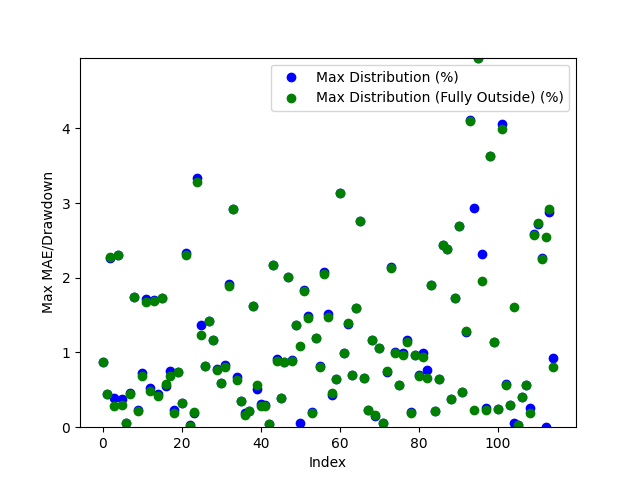

Source data for this figure (header and first rows):
Date, Day of the Week, Win/(Loss), Opening Range High, Opening Range Low, Daily High, Daily Low, Initial Range Size ($), Range Size (ticks), Range Size (points), First Candle Close Outside of Range Time, First Candle Close Price, First Candle Close Condition, First Candle Close Fully Outside of Open…, First Fully Close Price, First Fully Close Condition, Max Distribution (%), Max Distribution/Drawdown (points), Max Distribution (Fully Outside) (%), Max Distribution/Drawdown (Fully Outside…, First Candle Cross Opposite Side Conditi…, First Candle Cross Opposite Side Time, First Candle Cross Opposite Side Price
2024-03-11, Monday, Win, 78.13, 78.04, 78.73, 77.34, 0.09, 9, 0.0009, 20:31:00, 78.02, Below Opening Low, 20:32:00, 78.01, Below Opening Low, 0.8792, 0.0068, 0.8663, 0.0067, Crossed Above Opening High, 21:44:00, 78.15
2024-03-12, Tuesday, Win, 78.04, 77.92, 79.9, 77.57, 0.12, 12, 0.0012, 20:53:00, 77.91, Below Opening Low, 20:53:00, 77.91, Below Opening Low, 0.4383, 0.0034, 0.4383, 0.0034, Crossed Above Opening High, 21:10:00, 78.04
2024-03-13, Wednesday, Win, 79.75, 79.66, 81.62, 79.64, 0.09, 9, 0.0009, 20:45:00, 79.77, Above Opening High, 20:46:00, 79.76, Above Opening High, 2.267, 0.0185, 2.279, 0.0186, Crossed Below Opening Low, 20:30:00, 79.68
2024-03-14, Thursday, Win, 81.11, 80.91, 81.45, 80.49, 0.2, 20, 0.002, 20:59:00, 81.13, Above Opening High, 21:00:00, 81.22, Above Opening High, 0.3929, 0.0032, 0.2824, 0.0023, Crossed Below Opening Low, 03:40:00, 80.87
2024-03-17, Sunday, Win, 81.16, 81.01, 83.09, 81.01, 0.15, 15, 0.0015, 20:38:00, 81.17, Above Opening High, 20:38:00, 81.17, Above Opening High, 2.311, 0.0192, 2.311, 0.0192, Crossed Below Opening Low, 21:10:00, 81.03
2024-03-18, Monday, Win, 82.8, 82.72, 83.85, 82.39, 0.08, 8, 0.0008, 20:56:00, 82.7, Below Opening Low, 20:57:00, 82.63, Below Opening Low, 0.3763, 0.0031, 0.2913, 0.0024, Crossed Above Opening High, 04:56:00, 82.81
2024-03-19, Tuesday, Win, 83.12, 83.12, 83.21, 81.44, 0.0, 0.0, 0.0, 21:07:00, 83.16, Above Opening High, 21:07:00, 83.16, Above Opening High, 0.06008, 0.0005, 0.06008, 0.0005, Crossed Below Opening Low, 20:48:00, 83.12
2024-03-21, Thursday, Win, 80.96, 80.82, 81.45, 80.42, 0.14, 14, 0.0014, 21:04:00, 80.79, Below Opening Low, 21:07:00, 80.78, Below Opening Low, 0.4601, 0.0037, 0.4477, 0.0036, Crossed Above Opening High, 04:56:00, 80.96
2024-03-24, Sunday, Win, 80.97, 80.84, 82.48, 80.72, 0.13, 13, 0.0013, 21:00:00, 81.04, Above Opening High, 21:01:00, 81.04, Above Opening High, 1.746, 0.0144, 1.746, 0.0144, Crossed Below Opening Low, 04:28:00, 80.84
2024-03-25, Monday, Win, 82.16, 81.99, 82.36, 81.38, 0.17, 17, 0.0017, 21:00:00, 82.17, Above Opening High, 21:11:00, 82.18, Above Opening High, 0.2307, 0.0019, 0.2186, 0.0018, Crossed Below Opening Low, 22:55:00, 81.99
2024-03-26, Tuesday, Win, 81.32, 81.15, 81.74, 80.55, 0.17, 17, 0.0017, 21:01:00, 81.13, Below Opening Low, 21:02:00, 81.1, Below Opening Low, 0.72, 0.0058, 0.6828, 0.0055, Crossed Above Opening High, 07:38:00, 81.31
2024-03-27, Wednesday, Win, 81.77, 81.71, 83.21, 81.52, 0.06, 6, 0.0006, 20:55:00, 81.78, Above Opening High, 20:56:00, 81.81, Above Opening High, 1.719, 0.0143, 1.682, 0.014, Crossed Below Opening Low, 23:44:00, 81.72
2024-03-31, Sunday, Win, 83.2, 83.04, 84.49, 82.6, 0.16, 16, 0.0016, 20:31:00, 83.03, Below Opening Low, 20:55:00, 83.0, Below Opening Low, 0.5206, 0.0043, 0.4843, 0.004, Crossed Above Opening High, 21:04:00, 83.18
2024-04-01, Monday, Loss, 84.0, 83.85, 85.46, 83.9, 0.15, 15, 0.0015, 20:39:00, 84.01, Above Opening High, 20:49:00, 84.02, Above Opening High, 1.697, 0.0145, 1.685, 0.0144, Not Crossed, N/A, N/A
2024-04-02, Tuesday, Win, 85.51, 85.28, 86.2, 84.85, 0.23, 23, 0.0023, 20:45:00, 85.23, Below Opening Low, 20:46:00, 85.21, Below Opening Low, 0.4479, 0.0038, 0.4243, 0.0036, Crossed Above Opening High, 06:35:00, 85.5
2024-04-03, Wednesday, Win, 85.69, 85.54, 87.22, 84.64, 0.15, 15, 0.0015, 20:46:00, 85.71, Above Opening High, 20:47:00, 85.71, Above Opening High, 1.731, 0.0151, 1.731, 0.0151, Crossed Below Opening Low, 02:12:00, 85.54
2024-04-04, Thursday, Win, 87.07, 86.84, 87.63, 86.32, 0.23, 23, 0.0023, 21:15:00, 86.8, Below Opening Low, 21:17:00, 86.82, Below Opening Low, 0.5561, 0.0048, 0.5792, 0.005, Crossed Above Opening High, 09:20:00, 87.01
2024-04-07, Sunday, Win, 86.03, 85.35, 87.1, 84.69, 0.68, 68, 0.0068, 20:45:00, 85.33, Below Opening Low, 20:46:00, 85.27, Below Opening Low, 0.7557, 0.0064, 0.6848, 0.0058, Crossed Above Opening High, 04:04:00, 86.05
2024-04-08, Monday, Win, 86.77, 86.63, 86.98, 85.09, 0.14, 14, 0.0014, 20:31:00, 86.78, Above Opening High, 20:42:00, 86.82, Above Opening High, 0.2299, 0.002, 0.184, 0.0016, Crossed Below Opening Low, 21:43:00, 86.62
2024-04-09, Tuesday, Win, 85.38, 85.22, 86.38, 84.55, 0.16, 16, 0.0016, 21:07:00, 85.18, Below Opening Low, 21:07:00, 85.18, Below Opening Low, 0.7451, 0.0063, 0.7451, 0.0063, Crossed Above Opening High, 21:56:00, 85.39
2024-04-10, Wednesday, Win, 86.32, 86.16, 86.63, 84.84, 0.16, 16, 0.0016, 21:21:00, 86.35, Above Opening High, 21:21:00, 86.35, Above Opening High, 0.3232, 0.0028, 0.3232, 0.0028, Crossed Below Opening Low, 02:20:00, 86.16
2024-04-11, Thursday, Win, 85.6, 85.4, 87.67, 85.24, 0.2, 20, 0.002, 21:14:00, 85.62, Above Opening High, 21:16:00, 85.65, Above Opening High, 2.338, 0.0205, 2.304, 0.0202, Crossed Below Opening Low, 14:46:00, 85.45
2024-04-14, Sunday, Win, 85.71, 85.5, 85.74, 84.05, 0.21, 21, 0.0021, 20:31:00, 85.72, Above Opening High, 20:36:00, 85.73, Above Opening High, 0.02332, 0.0002, 0.01166, 9.9945068359375e-05, Crossed Below Opening Low, 20:51:00, 85.47
2024-04-15, Monday, Win, 85.97, 85.73, 86.18, 84.75, 0.24, 24, 0.0024, 21:01:00, 86.02, Above Opening High, 21:02:00, 86.0, Above Opening High, 0.1857, 0.0016, 0.2089, 0.0018, Crossed Below Opening Low, 02:31:00, 85.71
2024-04-16, Tuesday, Loss, 85.51, 85.31, 85.33, 82.55, 0.2, 20, 0.002, 20:31:00, 85.3, Below Opening Low, 20:32:00, 85.26, Below Opening Low, 3.331, 0.0275, 3.283, 0.0271, Not Crossed, N/A, N/A
2024-04-17, Wednesday, Win, 82.86, 82.69, 83.47, 81.56, 0.17, 17, 0.0017, 20:53:00, 82.68, Below Opening Low, 21:01:00, 82.57, Below Opening Low, 1.373, 0.0112, 1.238, 0.0101, Crossed Above Opening High, 22:38:00, 82.84
2024-04-18, Thursday, Win, 82.67, 82.5, 86.28, 81.8, 0.17, 17, 0.0017, 20:32:00, 82.47, Below Opening Low, 20:32:00, 82.47, Below Opening Low, 0.8191, 0.0067, 0.8191, 0.0067, Crossed Above Opening High, 20:55:00, 82.77
2024-04-21, Sunday, Win, 83.19, 83.02, 83.35, 81.85, 0.17, 17, 0.0017, 20:41:00, 83.01, Below Opening Low, 20:41:00, 83.01, Below Opening Low, 1.417, 0.0116, 1.417, 0.0116, Crossed Above Opening High, 07:17:00, 83.19
2024-04-23, Tuesday, Win, 83.54, 83.41, 83.71, 82.44, 0.13, 13, 0.0013, 21:04:00, 83.4, Below Opening Low, 21:04:00, 83.4, Below Opening Low, 1.164, 0.0096, 1.164, 0.0096, Crossed Above Opening High, 01:26:00, 83.53
2024-04-24, Wednesday, Win, 82.84, 82.64, 83.81, 81.99, 0.2, 20, 0.002, 21:04:00, 82.63, Below Opening Low, 21:46:00, 82.62, Below Opening Low, 0.7806, 0.0064, 0.7684, 0.0063, Crossed Above Opening High, 22:31:00, 82.84
2024-04-25, Thursday, Win, 83.95, 83.73, 84.46, 83.35, 0.22, 22, 0.0022, 21:07:00, 83.96, Above Opening High, 01:26:00, 83.96, Above Opening High, 0.592, 0.005, 0.592, 0.005, Crossed Below Opening Low, 21:29:00, 83.73
2024-04-28, Sunday, Win, 83.37, 83.17, 83.91, 82.4, 0.2, 20, 0.002, 21:00:00, 83.09, Below Opening Low, 21:01:00, 83.06, Below Opening Low, 0.8374, 0.0069, 0.801, 0.0066, Crossed Above Opening High, 04:00:00, 83.39
2024-04-29, Monday, Win, 82.66, 82.51, 83.3, 80.95, 0.15, 15, 0.0015, 20:33:00, 82.5, Below Opening Low, 20:38:00, 82.48, Below Opening Low, 1.915, 0.0155, 1.89, 0.0153, Crossed Above Opening High, 03:16:00, 82.67
2024-04-30, Tuesday, Win, 81.42, 81.18, 81.57, 78.83, 0.24, 24, 0.0024, 20:36:00, 81.13, Below Opening Low, 20:37:00, 81.13, Below Opening Low, 2.918, 0.023, 2.918, 0.023, Crossed Above Opening High, 10:00:00, 81.41
2024-05-01, Wednesday, Win, 79.35, 79.04, 79.9, 78.41, 0.31, 31, 0.0031, 22:31:00, 79.36, Above Opening High, 22:37:00, 79.39, Above Opening High, 0.6758, 0.0054, 0.6383, 0.0051, Crossed Below Opening Low, 09:00:00, 79.05
2024-05-02, Thursday, Win, 79.33, 79.09, 79.63, 78.0, 0.24, 24, 0.0024, 20:59:00, 79.35, Above Opening High, 21:09:00, 79.35, Above Opening High, 0.3516, 0.0028, 0.3516, 0.0028, Crossed Below Opening Low, 20:30:00, 79.1
2024-05-05, Sunday, Win, 78.54, 78.07, 79.09, 77.91, 0.47, 47, 0.0047, 20:42:00, 78.06, Below Opening Low, 20:43:00, 78.04, Below Opening Low, 0.1925, 0.0015, 0.1669, 0.0013, Crossed Above Opening High, 21:00:00, 78.53
2024-05-06, Monday, Win, 78.97, 78.86, 79.17, 77.55, 0.11, 11, 0.0011, 20:40:00, 79.0, Above Opening High, 20:41:00, 79.0, Above Opening High, 0.2147, 0.0017, 0.2147, 0.0017, Crossed Below Opening Low, 21:10:00, 78.86
2024-05-07, Tuesday, Win, 78.34, 78.22, 79.27, 76.96, 0.12, 12, 0.0012, 20:36:00, 78.21, Below Opening Low, 20:36:00, 78.21, Below Opening Low, 1.624, 0.0125, 1.624, 0.0125, Crossed Above Opening High, 10:38:00, 78.34
2024-05-08, Wednesday, Win, 79.33, 79.23, 79.8, 78.91, 0.1, 10, 0.001, 20:45:00, 79.39, Above Opening High, 20:46:00, 79.35, Above Opening High, 0.5138, 0.0041, 0.5639, 0.0045, Crossed Below Opening Low, 21:11:00, 79.22
2024-05-09, Thursday, Win, 79.7, 79.61, 79.96, 78.2, 0.09, 9, 0.0009, 21:00:00, 79.71, Above Opening High, 21:01:00, 79.73, Above Opening High, 0.3127, 0.0025, 0.2876, 0.0023, Crossed Below Opening Low, 20:35:00, 79.63
2024-05-12, Sunday, Win, 78.16, 78.02, 79.49, 77.78, 0.14, 14, 0.0014, 21:00:00, 78.01, Below Opening Low, 21:03:00, 78.0, Below Opening Low, 0.2957, 0.0023, 0.2829, 0.0022, Crossed Above Opening High, 02:10:00, 78.17
2024-05-13, Monday, Win, 79.34, 79.11, 79.38, 77.68, 0.23, 23, 0.0023, 20:33:00, 79.35, Above Opening High, 20:40:00, 79.35, Above Opening High, 0.03779, 0.0003, 0.03779, 0.0003, Crossed Below Opening Low, 22:37:00, 79.13
2024-05-14, Tuesday, Win, 78.55, 78.38, 78.9, 76.7, 0.17, 17, 0.0017, 20:50:00, 78.37, Below Opening Low, 20:50:00, 78.37, Below Opening Low, 2.177, 0.0167, 2.177, 0.0167, Crossed Above Opening High, 21:42:00, 78.55
2024-05-15, Wednesday, Win, 79.11, 78.91, 79.85, 78.2, 0.2, 20, 0.002, 20:50:00, 79.12, Above Opening High, 20:53:00, 79.14, Above Opening High, 0.9142, 0.0073, 0.8892, 0.0071, Crossed Below Opening Low, 03:12:00, 78.94
2024-05-16, Thursday, Win, 79.48, 79.33, 80.14, 79.0, 0.15, 15, 0.0015, 20:44:00, 79.31, Below Opening Low, 20:44:00, 79.31, Below Opening Low, 0.3924, 0.0031, 0.3924, 0.0031, Crossed Above Opening High, 02:04:00, 79.49
2024-05-19, Sunday, Win, 79.89, 79.7, 80.6, 79.17, 0.19, 19, 0.0019, 20:43:00, 79.9, Above Opening High, 20:43:00, 79.9, Above Opening High, 0.8685, 0.007, 0.8685, 0.007, Crossed Below Opening Low, 05:55:00, 79.73
2024-05-20, Monday, Win, 79.72, 79.72, 79.72, 78.08, 0.0, 0.0, 0.0, 21:32:00, 79.65, Below Opening Low, 21:32:00, 79.65, Below Opening Low, 2.011, 0.0157, 2.011, 0.0157, Crossed Above Opening High, 21:21:00, 79.72
2024-05-22, Wednesday, Win, 77.28, 77.13, 78.66, 76.43, 0.15, 15, 0.0015, 20:51:00, 77.12, Below Opening Low, 20:52:00, 77.11, Below Opening Low, 0.9028, 0.0069, 0.8897, 0.0068, Crossed Above Opening High, 02:38:00, 77.27
2024-05-23, Thursday, Win, 76.96, 76.76, 78.05, 76.15, 0.2, 20, 0.002, 21:42:00, 76.98, Above Opening High, 21:43:00, 76.98, Above Opening High, 1.371, 0.0107, 1.371, 0.0107, Crossed Below Opening Low, 20:31:00, 76.77
2024-05-26, Sunday, Win, 77.91, 77.78, 78.8, 77.73, 0.13, 13, 0.0013, 21:23:00, 77.77, Below Opening Low, 22:14:00, 77.94, Above Opening High, 0.05145, 0.0003999, 1.091, 0.0086, Crossed Above Opening High, 22:00:00, 77.91
2024-05-27, Monday, Loss, 78.77, 78.54, 80.26, 78.61, 0.23, 23, 0.0023, 21:31:00, 78.79, Above Opening High, 21:32:00, 78.8, Above Opening High, 1.832, 0.0147, 1.819, 0.0146, Not Crossed, N/A, N/A
2024-05-28, Tuesday, Win, 80.3, 80.19, 80.62, 79.0, 0.11, 11, 0.0011, 20:35:00, 80.18, Below Opening Low, 20:36:00, 80.16, Below Opening Low, 1.494, 0.0118, 1.468, 0.0116, Crossed Above Opening High, 03:48:00, 80.29
2024-05-29, Wednesday, Win, 79.25, 79.09, 79.42, 77.63, 0.16, 16, 0.0016, 21:02:00, 79.26, Above Opening High, 21:04:00, 79.27, Above Opening High, 0.2015, 0.0016, 0.1889, 0.0015, Crossed Below Opening Low, 01:03:00, 79.09
2024-05-30, Thursday, Win, 77.79, 77.64, 78.62, 76.67, 0.15, 15, 0.0015, 21:18:00, 77.59, Below Opening Low, 21:19:00, 77.59, Below Opening Low, 1.2, 0.0092, 1.2, 0.0092, Crossed Above Opening High, 22:15:00, 77.91
2024-06-02, Sunday, Win, 76.83, 76.62, 77.52, 73.98, 0.21, 21, 0.0021, 20:46:00, 76.88, Above Opening High, 20:47:00, 76.9, Above Opening High, 0.8256, 0.0064, 0.7998, 0.0062, Crossed Below Opening Low, 02:26:00, 76.63
2024-06-03, Monday, Loss, 74.11, 74.0, 74.06, 72.48, 0.11, 11, 0.0011, 20:50:00, 73.99, Below Opening Low, 20:51:00, 73.97, Below Opening Low, 2.083, 0.0151, 2.056, 0.0149, Not Crossed, N/A, N/A
2024-06-04, Tuesday, Win, 73.11, 72.89, 74.24, 72.84, 0.22, 22, 0.0022, 20:37:00, 73.12, Above Opening High, 20:43:00, 73.14, Above Opening High, 1.509, 0.0112, 1.482, 0.011, Crossed Below Opening Low, 05:05:00, 72.92
2024-06-05, Wednesday, Win, 74.59, 74.41, 75.79, 74.06, 0.18, 18, 0.0018, 02:31:00, 74.38, Below Opening Low, 02:33:00, 74.4, Below Opening Low, 0.4321, 0.0032, 0.4591, 0.0034, Crossed Above Opening High, 21:51:00, 74.57
2024-06-06, Thursday, Win, 75.75, 75.67, 76.25, 75.21, 0.08, 8, 0.0008, 20:31:00, 75.76, Above Opening High, 20:37:00, 75.76, Above Opening High, 0.6426, 0.0049, 0.6426, 0.0049, Crossed Below Opening Low, 21:10:00, 75.66
... 55 more rows
